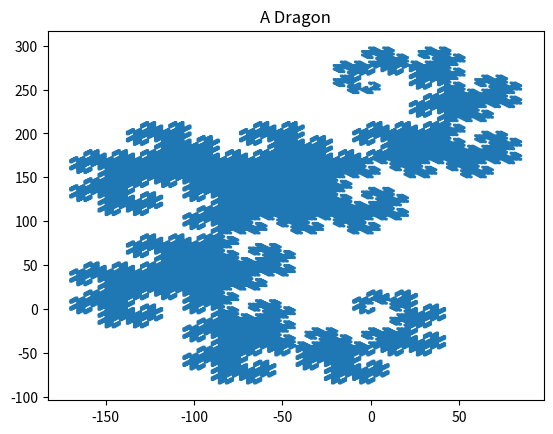

Here is the Python script that generated this plot:
# -*- coding: utf-8 -*-
"""
Created on Sat Oct 31 17:45:04 2020

[redacted]
"""

"""
[redacted]
October 31st, 2020


"""
import matplotlib.pyplot as plt

def main():
    
    #draws a shape with 90 degree angles
  
    a = [1,2]
    
    for n in range(1,16):
        b = []
        for i in reversed(a):
            j = i - 1
            if j < 1:
                j = j + 4
            b.append(j)
        for j in b:
            a.append(j)
        
    shapedraw(a)
    
def shapedraw(a):
    # a is a 1D array of directions (1-4)
    x = [0]
    y = [0] 
    
    x0 = 0
    y0 = 0
    
    for i in a:
        [x0,y0] = squaremove(x0,y0,i)
        x.append(x0)
        y.append(y0)
    
    plt.plot(x,y)
    plt.title('A Dragon')
    
def squaremove(x,y,n):
    #draws a line in a cardinal direction
        
    if n == 1:
        x = x + 1
        
    elif n == 2:
        y = y + 1
        
    elif n == 3:
        x = x - 1
         
    elif n == 4:
        y = y - 1
        
    else:
        print('not a valid input')
    
    return(x,y)
    
main()
